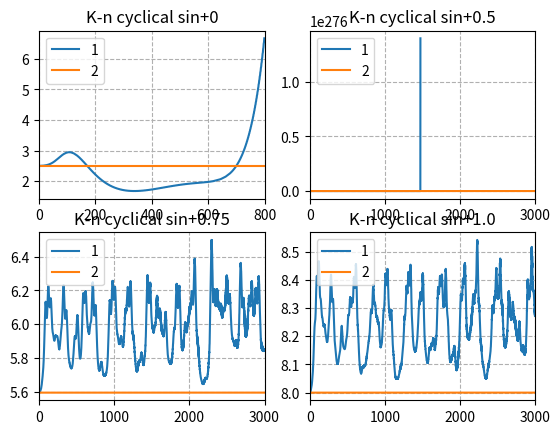
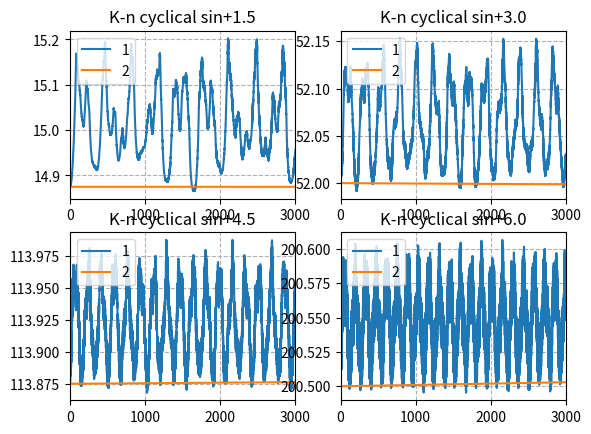
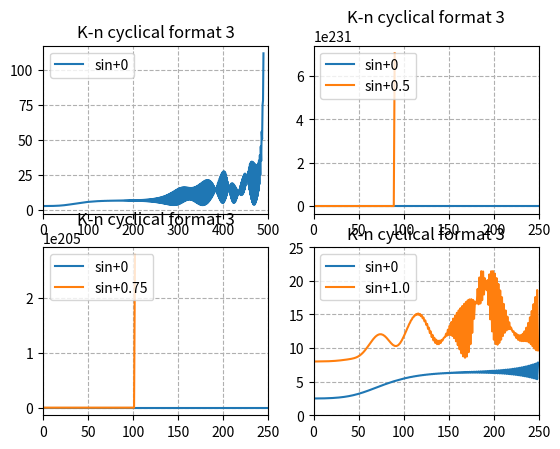
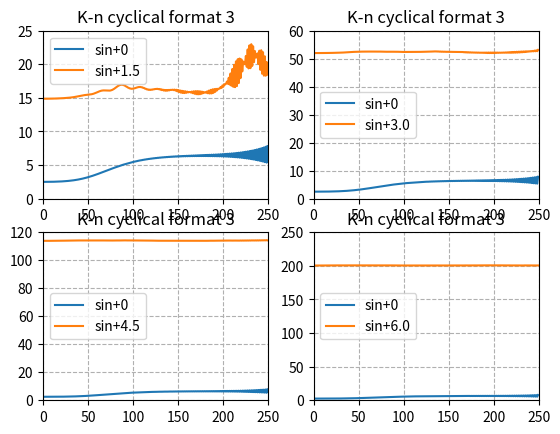
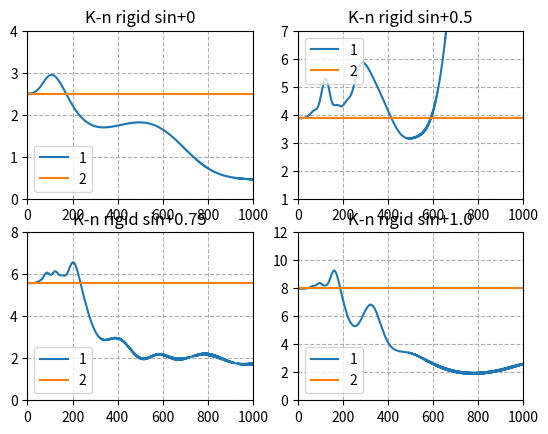
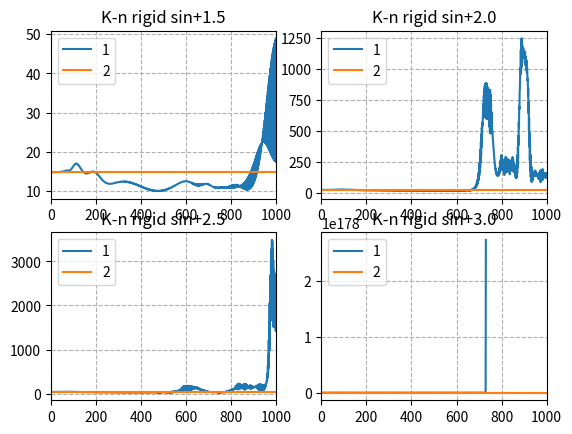
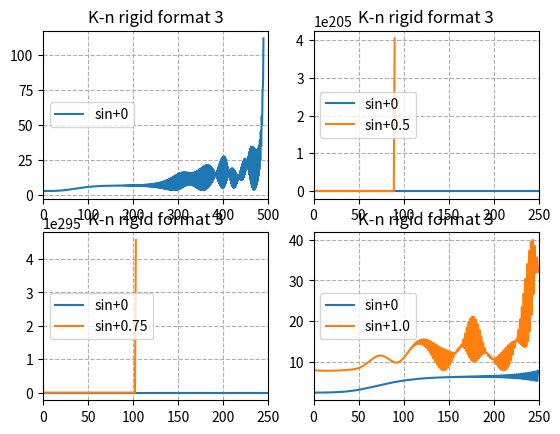
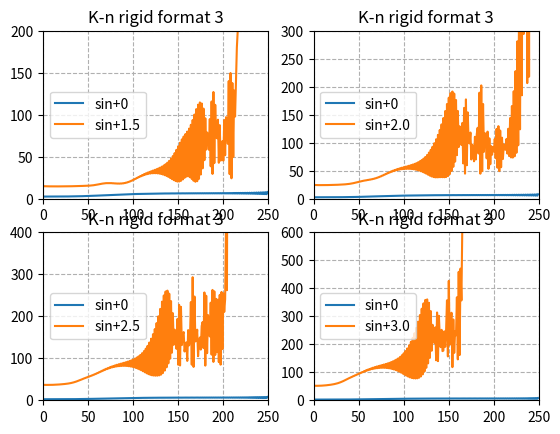

These charts were generated, in order, by the following Python code:
#s5f
import numpy as np
import matplotlib.pyplot as plt
import matplotlib.gridspec as gridspec


dt=0.004;dx=0.1;
x=10
#myu=u*dt/dx

m=np.arange(0,x+1,1)
n=np.arange(0,4000,1)
M,N=np.meshgrid(m,n)#km∆x-σn∆t

u=np.zeros((10000,x+1))

def NLDE(m,n,C,k,bc):
    u=np.zeros((n+1,m+1))
    x=np.arange(0,m+1,1)
    u[0,x]=np.sin(2*np.pi*x*dx)+C;

    if (k==1):#1#######
        if(bc==0):#cyclical u[:,-1]=u[:,10];u[:,11]=u[:,0];
            u[1,0]=0;u[1,10]=0;u[0,0]=0;u[0,10]=0;
            for j in range(1,m,1):
                u[1,j]=u[0,j]-dt/(dx*8)*((u[0,j+1]+u[0,j])*(u[0,j+1]+u[0,j])-(u[0,j]+u[0,j-1])*(u[0,j]+u[0,j-1]))

            for i in range(1,n-1,1):
                u[i+1,0]=0;u[i+1,10]=0;
                for j in range(1,m,1):
                    u[i+1,j]=u[i-1,j]-dt/(dx*4)*((u[i,j+1]+u[i,j])*(u[i,j+1]+u[i,j])-(u[i,j]+u[i,j-1])*(u[i,j]+u[i,j-1]))

            u[:,0]=C;u[:,10]=C;

        else:
            # u[1,0]=u[0,0]-dt/(dx*8)*((u[0,1]+u[0,0])*(u[0,1]+u[0,0])-(u[0,0]+u[0,10])*(u[0,0]+u[0,10]))
            # u[1,10]=u[0,10]-dt/(dx*8)*((u[0,0]+u[0,10])*(u[0,0]+u[0,10])-(u[0,10]+u[0,9])*(u[0,10]+u[0,9]))

            for j in range(-1,m,1):
                u[1,j]=u[0,j]-dt/(dx*8)*((u[0,j+1]+u[0,j])*(u[0,j+1]+u[0,j])-(u[0,j]+u[0,j-1])*(u[0,j]+u[0,j-1]))

            for i in range(1,n-1,1):

                # u[i+1,0]=u[i-1,0]-dt/(dx*4)*((u[i,1]+u[i,0])*(u[i,1]+u[i,0])-(u[i,0]+u[i,10])*(u[i,0]+u[i,10]))
                # u[i+1,10]=u[i-1,10]-dt/(dx*4)*((u[i,0]+u[i,10])*(u[i,0]+u[i,10])-(u[i,10]+u[i,9])*(u[i,10]+u[i,9]))

                for j in range(-1,m,1):
                    u[i+1,j]=u[i-1,j]-dt/(dx*4)*((u[i,j+1]+u[i,j])*(u[i,j+1]+u[i,j])-(u[i,j]+u[i,j-1])*(u[i,j]+u[i,j-1]))

    if(k==2):#2
        p=np.zeros((1,m+1))
        if(bc==0):
            u[:,0]=0;u[:,10]=0;
            for i in range(0,n-1,1):
                u[i+1,:]=u[i,:];
                while(True):
                    for j in range(1,m,1):
                        A=((u[i+1,j+1]+u[i,j+1])+(u[i+1,j]+u[i,j])+(u[i+1,j-1]+u[i,j-1]))*((u[i+1,j+1]+u[i,j+1])-(u[i+1,j-1]+u[i,j-1]))/4
                        p[0,j]=np.abs(u[i,j]-dt/(dx*6)*A-u[i+1,j]);u[i+1,j]=u[i,j]-dt/(dx*6)*A

                    if (np.max(p)<1e-5):
                        break

            u[:,0]=C;u[:,10]=C;
        else:
            for i in range(0,n-1,1):
                u[i+1,:]=u[i,:];
                while(True):
                    A=((u[i+1,1]+u[i,1])+(u[i+1,0]+u[i,0])+(u[i+1,10]+u[i,10]))*((u[i+1,1]+u[i,1])-(u[i+1,10]+u[i,10]))/4
                    p[0,0]=np.abs(u[i,0]-dt/(dx*6)*A-u[i+1,0]);u[i+1,0]=u[i,0]-dt/(dx*6)*A
                    A=((u[i+1,0]+u[i,0])+(u[i+1,10]+u[i,10])+(u[i+1,10-1]+u[i,10-1]))*((u[i+1,0]+u[i,0])-(u[i+1,9]+u[i,9]))/4
                    p[0,10]=np.abs(u[i,10]-dt/(dx*6)*A-u[i+1,10]);u[i+1,10]=u[i,10]-dt/(dx*6)*A
                    for j in range(1,m,1):
                        A=((u[i+1,j+1]+u[i,j+1])+(u[i+1,j]+u[i,j])+(u[i+1,j-1]+u[i,j-1]))*((u[i+1,j+1]+u[i,j+1])-(u[i+1,j-1]+u[i,j-1]))/4
                        p[0,j]=np.abs(u[i,j]-dt/(dx*6)*A-u[i+1,j]);u[i+1,j]=u[i,j]-dt/(dx*6)*A

                    if (np.max(p)<1e-5):
                        break

    if(k==3):#3????
        if(bc==0):#########
            u[0:1,0]=0;u[0:1,10]=0;      
            for j in range(1,m,1):
                u[1,j]=u[0,j]-dt/(dx*2)*u[0,j]*(u[0,j+1]-u[0,j-1])

            for i in range(1,n-1,1):
                u[i+1,0]=0;u[i+1,10]=0;
                for j in range(1,m,1):
                    u[i+1,j]=u[i-1,j]-dt/(dx*1)*u[i,j]*(u[i,j+1]-u[i,j-1]) 

            u[:,0]=C;u[:,10]=C;

        else:
            u[1,0]=u[0,0]-dt/(dx*2)*u[0,0]*(u[0,1]-u[0,10])
            u[1,10]=u[0,10]-dt/(dx*2)*u[0,10]*(u[0,0]-u[0,9])

            for j in range(1,m,1):
                u[1,j]=u[0,j]-dt/(dx*2)*u[0,j]*(u[0,j+1]-u[0,j-1])

            for i in range(1,n-1,1):
                u[i+1,0]=u[i-1,0]-dt/(dx*1)*u[i,0]*(u[i,0+1]-u[i,10])
                u[i+1,10]=u[i-1,10]-dt/(dx*1)*u[i,10]*(u[i,0]-u[i,9])

                for j in range(1,m,1):
                    u[i+1,j]=u[i-1,j]-dt/(dx*1)*u[i,j]*(u[i,j+1]-u[i,j-1])            

    return u

def Ke(m,n,C,k,bc):
    u=NLDE(m,n,C,k,bc)

    K=np.zeros(n+1000)
    for i in range(0,n,1):
        for j in range(0,m+1,1):
            K[i]=K[i]+1/2*u[i,j]*u[i,j];
    
    return K




#question1 2
fig=plt.figure(num=1)

K1=Ke(10,800,0,1,2)
K2=Ke(10,800,0,2,2)
ax1=fig.add_subplot(221)
plt.plot(np.arange(0,800),K1[0:800],K2[0:800])
plt.grid(linestyle = '--')
plt.xlim([0,800])
plt.legend(["1","2"],loc='upper left')
plt.title("K-n cyclical sin+0")

K1=Ke(10,3000,0.5,1,1)
K2=Ke(10,3000,0.5,2,1)
ax2=fig.add_subplot(222)
plt.plot(np.arange(0,3000),K1[0:3000],K2[0:3000])
plt.grid(linestyle = '--')
plt.xlim([0,3000])
plt.legend(["1","2"],loc='upper left')
plt.title("K-n cyclical sin+0.5")

K1=Ke(10,3000,0.75,1,1)
K2=Ke(10,3000,0.75,2,1)
ax3=fig.add_subplot(223)
plt.plot(np.arange(0,3000),K1[0:3000],K2[0:3000])
plt.grid(linestyle = '--')
plt.xlim([0,3000])
plt.legend(["1","2"],loc='upper left')
plt.title("K-n cyclical sin+0.75")

K1=Ke(10,3000,1.0,1,1)
K2=Ke(10,3000,1.0,2,1)
ax4=fig.add_subplot(224)
plt.plot(np.arange(0,3000),K1[0:3000],K2[0:3000])
plt.grid(linestyle = '--')
plt.xlim([0,3000])
plt.legend(["1","2"],loc='upper left')
plt.title("K-n cyclical sin+1.0")


fig=plt.figure(num=2)

K1=Ke(10,3000,1.5,1,1)
K2=Ke(10,3000,1.5,2,1)
ax1=fig.add_subplot(221)
plt.plot(np.arange(0,3000),K1[0:3000],K2[0:3000])
plt.grid(linestyle = '--')
plt.xlim([0,3000])
plt.legend(["1","2"],loc='upper left')
plt.title("K-n cyclical sin+1.5")

K1=Ke(10,3000,3.0,1,1)
K2=Ke(10,3000,3.0,2,1)
ax2=fig.add_subplot(222)
plt.plot(np.arange(0,3000),K1[0:3000],K2[0:3000])
plt.grid(linestyle = '--')
plt.xlim([0,3000])
plt.legend(["1","2"],loc='upper left')
plt.title("K-n cyclical sin+3.0")

K1=Ke(10,3000,4.5,1,1)
K2=Ke(10,3000,4.5,2,1)
ax3=fig.add_subplot(223)
plt.plot(np.arange(0,3000),K1[0:3000],K2[0:3000])
plt.grid(linestyle = '--')
plt.xlim([0,3000])
plt.legend(["1","2"],loc='upper left')
plt.title("K-n cyclical sin+4.5")

K1=Ke(10,3000,6.0,1,1)
K2=Ke(10,3000,6.0,2,1)
ax4=fig.add_subplot(224)
plt.plot(np.arange(0,3000),K1[0:3000],K2[0:3000])
plt.grid(linestyle = '--')
plt.xlim([0,3000])
plt.legend(["1","2"],loc='upper left')
plt.title("K-n cyclical sin+6.0")


#question3
K1=Ke(10,600,0,3,1)
K2=Ke(10,600,0.5,3,1)
K3=Ke(10,600,0.75,3,1)
K4=Ke(10,600,1.0,3,1)
K5=Ke(10,600,1.5,3,1)
K6=Ke(10,600,3.0,3,1)
K7=Ke(10,600,4.5,3,1)
K8=Ke(10,600,6.0,3,1)

fig=plt.figure(num=3)

ax1=fig.add_subplot(221)
plt.plot(np.arange(0,490),K1[0:490])
plt.grid(linestyle = '--')
plt.xlim([0,500])
plt.legend(["sin+0"],loc='upper left')
plt.title("K-n cyclical format 3")
ax2=fig.add_subplot(222)
plt.plot(np.arange(0,250),K1[0:250],K2[0:250])
plt.grid(linestyle = '--')
plt.xlim([0,250])
plt.legend(["sin+0","sin+0.5"],loc='upper left')
plt.title("K-n cyclical format 3")
ax3=fig.add_subplot(223)
plt.plot(np.arange(0,250),K1[0:250],K3[0:250])
plt.grid(linestyle = '--')
plt.xlim([0,250])
plt.legend(["sin+0","sin+0.75"],loc='upper left')
plt.title("K-n cyclical format 3")
ax4=fig.add_subplot(224)
plt.plot(np.arange(0,250),K1[0:250],K4[0:250])
plt.grid(linestyle = '--')
plt.xlim([0,250]);plt.ylim([0,25]);
plt.legend(["sin+0","sin+1.0"],loc='upper left')
plt.title("K-n cyclical format 3")

fig=plt.figure(num=4)
ax1=fig.add_subplot(221)
plt.plot(np.arange(0,250),K1[0:250],K5[0:250])
plt.grid(linestyle = '--')
plt.xlim([0,250]);plt.ylim([0,25]);
plt.legend(["sin+0","sin+1.5"],loc='upper left')
plt.title("K-n cyclical format 3")
ax2=fig.add_subplot(222)
plt.plot(np.arange(0,250),K1[0:250],K6[0:250])
plt.grid(linestyle = '--')
plt.xlim([0,250]);plt.ylim([0,60]);
plt.legend(["sin+0","sin+3.0"],loc='center left')
plt.title("K-n cyclical format 3")
ax3=fig.add_subplot(223)
plt.plot(np.arange(0,250),K1[0:250],K7[0:250])
plt.grid(linestyle = '--')
plt.xlim([0,250]);plt.ylim([0,120]);
plt.legend(["sin+0","sin+4.5"],loc='center left')
plt.title("K-n cyclical format 3")
ax4=fig.add_subplot(224)
plt.plot(np.arange(0,250),K1[0:250],K8[0:250])
plt.grid(linestyle = '--')
plt.xlim([0,250]);plt.ylim([0,250]);
plt.legend(["sin+0","sin+6.0"],loc='center left')
plt.title("K-n cyclical format 3")


fig=plt.figure(num=5)

K1=Ke(10,1000,0,1,0)
K2=Ke(10,1000,0,2,0)
ax1=fig.add_subplot(221)
plt.plot(np.arange(0,1000),K1[0:1000],K2[0:1000])
plt.grid(linestyle = '--')
plt.xlim([0,1000]);plt.ylim([0,4])
plt.legend(["1","2"],loc='lower left')
plt.title("K-n rigid sin+0")

K1=Ke(10,1000,0.5,1,0)
K2=Ke(10,1000,0.5,2,0)
ax2=fig.add_subplot(222)
plt.plot(np.arange(0,1000),K1[0:1000],K2[0:1000])
plt.grid(linestyle = '--')
plt.xlim([0,1000]);plt.ylim([1,7])
plt.legend(["1","2"],loc='upper left')
plt.title("K-n rigid sin+0.5")

K1=Ke(10,1000,0.75,1,0)
K2=Ke(10,1000,0.75,2,0)
ax3=fig.add_subplot(223);plt.ylim([0,8])
plt.plot(np.arange(0,1000),K1[0:1000],K2[0:1000])
plt.grid(linestyle = '--')
plt.xlim([0,1000])
plt.legend(["1","2"],loc='lower left')
plt.title("K-n rigid sin+0.75")

K1=Ke(10,1000,1.0,1,0)
K2=Ke(10,1000,1.0,2,0)
ax4=fig.add_subplot(224)
plt.plot(np.arange(0,1000),K1[0:1000],K2[0:1000])
plt.grid(linestyle = '--')
plt.xlim([0,1000]);plt.ylim([0,12])
plt.legend(["1","2"],loc='lower left')
plt.title("K-n rigid sin+1.0")

fig=plt.figure(num=6)

K1=Ke(10,1000,1.5,1,0)
K2=Ke(10,1000,1.5,2,0)
ax1=fig.add_subplot(221)
plt.plot(np.arange(0,1000),K1[0:1000],K2[0:1000])
plt.grid(linestyle = '--')
plt.xlim([0,1000])
plt.legend(["1","2"],loc='upper left')
plt.title("K-n rigid sin+1.5")

K1=Ke(10,1000,2.0,1,0)
K2=Ke(10,1000,2.0,2,0)
ax2=fig.add_subplot(222)
plt.plot(np.arange(0,1000),K1[0:1000],K2[0:1000])
plt.grid(linestyle = '--')
plt.xlim([0,1000])
plt.legend(["1","2"],loc='upper left')
plt.title("K-n rigid sin+2.0")

K1=Ke(10,1000,2.5,1,0)
K2=Ke(10,1000,2.5,2,0)
ax3=fig.add_subplot(223)
plt.plot(np.arange(0,1000),K1[0:1000],K2[0:1000])
plt.grid(linestyle = '--')
plt.xlim([0,1000])
plt.legend(["1","2"],loc='upper left')
plt.title("K-n rigid sin+2.5")

K1=Ke(10,1000,3.0,1,0)
K2=Ke(10,1000,3.0,2,0)
ax4=fig.add_subplot(224)
plt.plot(np.arange(0,1000),K1[0:1000],K2[0:1000])
plt.grid(linestyle = '--')
plt.xlim([0,1000])
plt.legend(["1","2"],loc='upper left')
plt.title("K-n rigid sin+3.0")



#question3
K1=Ke(10,600,0,3,0)
K2=Ke(10,600,0.5,3,0)
K3=Ke(10,600,0.75,3,0)
K4=Ke(10,600,1.0,3,0)
K5=Ke(10,600,1.5,3,0)
K6=Ke(10,600,2.0,3,0)
K7=Ke(10,600,2.5,3,0)
K8=Ke(10,600,3.0,3,0)
fig=plt.figure(num=7)
ax1=fig.add_subplot(221)
plt.plot(np.arange(0,490),K1[0:490])
plt.grid(linestyle = '--')
plt.xlim([0,500])#;plt.ylim([0,250]);
plt.legend(["sin+0"],loc='center left')
plt.title("K-n rigid format 3")

ax2=fig.add_subplot(222)
plt.plot(np.arange(0,250),K1[0:250],K2[0:250])
plt.grid(linestyle = '--')
plt.xlim([0,250])
plt.legend(["sin+0","sin+0.5"],loc='center left')
plt.title("K-n rigid format 3")

ax3=fig.add_subplot(223)
plt.plot(np.arange(0,250),K1[0:250],K3[0:250])
plt.grid(linestyle = '--')
plt.xlim([0,250])
plt.legend(["sin+0","sin+0.75"],loc='center left')
plt.title("K-n rigid format 3")

ax4=fig.add_subplot(224)#
plt.plot(np.arange(0,250),K1[0:250],K4[0:250])
plt.grid(linestyle = '--')
plt.xlim([0,250])
plt.legend(["sin+0","sin+1.0"],loc='center left')
plt.title("K-n rigid format 3")


fig=plt.figure(num=8)
ax1=fig.add_subplot(221)
plt.plot(np.arange(0,250),K1[0:250],K5[0:250])
plt.grid(linestyle = '--')
plt.xlim([0,250]);plt.ylim([0,200]);
plt.legend(["sin+0","sin+1.5"],loc='center left')
plt.title("K-n rigid format 3")

ax2=fig.add_subplot(222)
plt.plot(np.arange(0,250),K1[0:250],K6[0:250])
plt.grid(linestyle = '--')
plt.xlim([0,250]);plt.ylim([0,300]);
plt.legend(["sin+0","sin+2.0"],loc='center left')
plt.title("K-n rigid format 3")

ax3=fig.add_subplot(223)
plt.plot(np.arange(0,250),K1[0:250],K7[0:250])
plt.grid(linestyle = '--')
plt.xlim([0,250]);plt.ylim([0,400]);
plt.legend(["sin+0","sin+2.5"],loc='center left')
plt.title("K-n rigid format 3")

ax4=fig.add_subplot(224)
plt.plot(np.arange(0,250),K1[0:250],K8[0:250])
plt.grid(linestyle = '--')
plt.xlim([0,250]);plt.ylim([0,600]);
plt.legend(["sin+0","sin+3.0"],loc='center left')
plt.title("K-n rigid format 3")


plt.show()